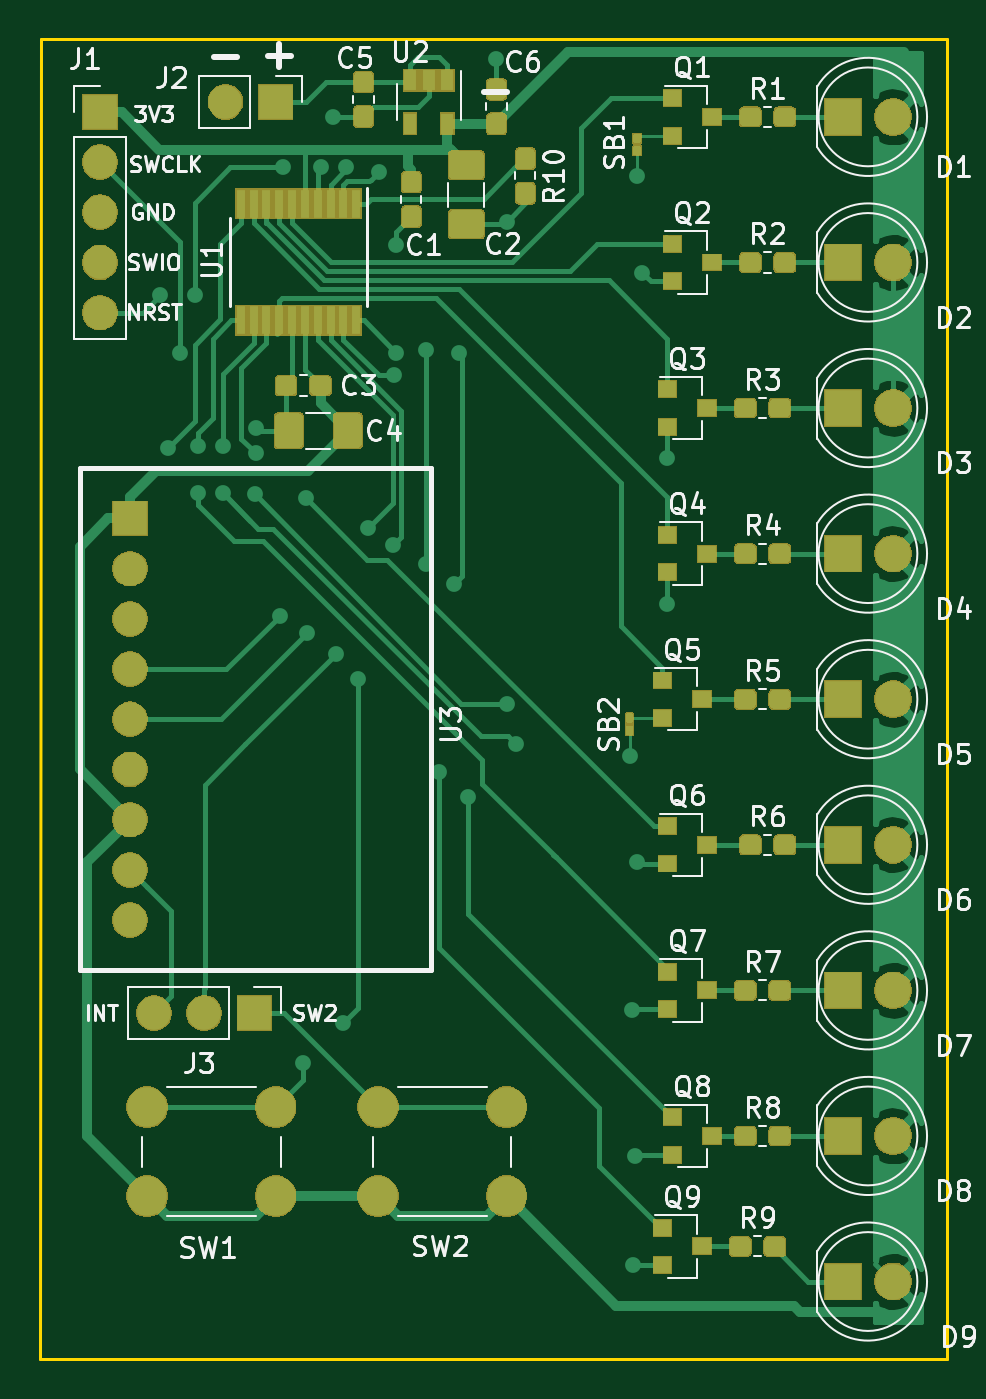
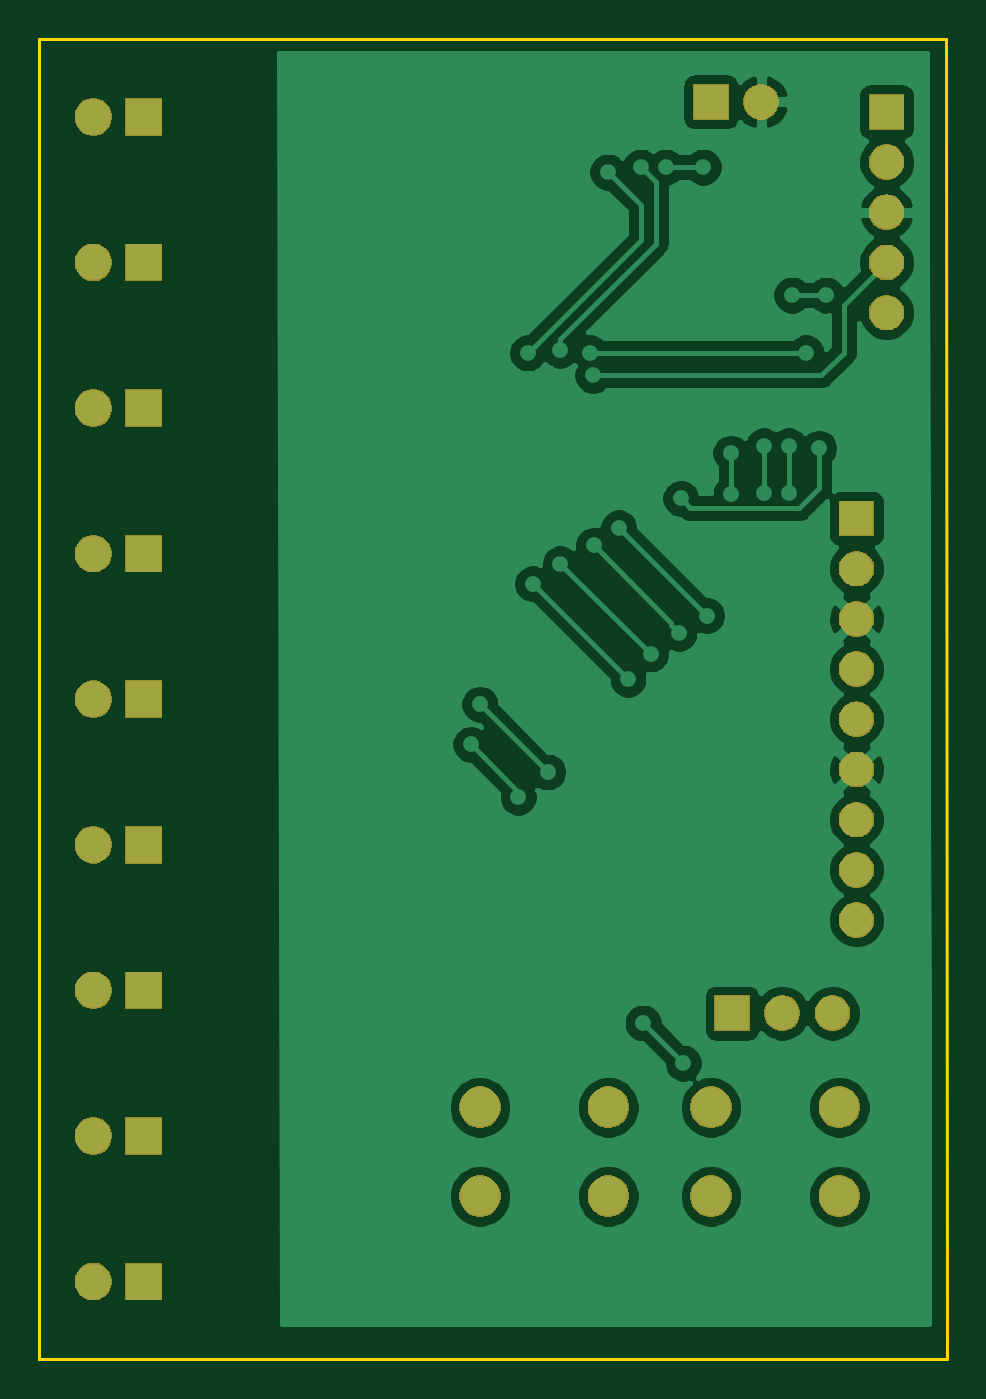
Circuit board: 8 layer files. Board 45.9 x 66.8 mm.
- bottom_copper: led_level_pcb-B_Cu.gbr (74899 bytes)
- bottom_mask: led_level_pcb-B_Mask.gbr (34136 bytes)
- paste: led_level_pcb-B_Paste.gbr (507 bytes)
- bottom_silk: led_level_pcb-B_SilkS.gbr (508 bytes)
- outline: led_level_pcb-Edge_Cuts.gbr (698 bytes)
- top_copper: led_level_pcb-F_Cu.gbr (98758 bytes)
- top_mask: led_level_pcb-F_Mask.gbr (71776 bytes)
- top_silk: led_level_pcb-F_SilkS.gbr (47721 bytes)

=== bottom_copper: led_level_pcb-B_Cu.gbr (74899 bytes, source omitted) ===
=== bottom_mask: led_level_pcb-B_Mask.gbr (34136 bytes, source omitted) ===
=== paste: led_level_pcb-B_Paste.gbr ===
G04 #@! TF.GenerationSoftware,KiCad,Pcbnew,(5.1.5-0-10_14)*
G04 #@! TF.CreationDate,2020-02-27T20:03:29-05:00*
G04 #@! TF.ProjectId,led_level_pcb,6c65645f-6c65-4766-956c-5f7063622e6b,rev?*
G04 #@! TF.SameCoordinates,Original*
G04 #@! TF.FileFunction,Paste,Bot*
G04 #@! TF.FilePolarity,Positive*
%FSLAX46Y46*%
G04 Gerber Fmt 4.6, Leading zero omitted, Abs format (unit mm)*
G04 Created by KiCad (PCBNEW (5.1.5-0-10_14)) date 2020-02-27 20:03:29*
%MOMM*%
%LPD*%
G04 APERTURE LIST*
G04 APERTURE END LIST*
M02*

=== bottom_silk: led_level_pcb-B_SilkS.gbr ===
G04 #@! TF.GenerationSoftware,KiCad,Pcbnew,(5.1.5-0-10_14)*
G04 #@! TF.CreationDate,2020-02-27T20:03:29-05:00*
G04 #@! TF.ProjectId,led_level_pcb,6c65645f-6c65-4766-956c-5f7063622e6b,rev?*
G04 #@! TF.SameCoordinates,Original*
G04 #@! TF.FileFunction,Legend,Bot*
G04 #@! TF.FilePolarity,Positive*
%FSLAX46Y46*%
G04 Gerber Fmt 4.6, Leading zero omitted, Abs format (unit mm)*
G04 Created by KiCad (PCBNEW (5.1.5-0-10_14)) date 2020-02-27 20:03:29*
%MOMM*%
%LPD*%
G04 APERTURE LIST*
G04 APERTURE END LIST*
M02*

=== outline: led_level_pcb-Edge_Cuts.gbr ===
G04 #@! TF.GenerationSoftware,KiCad,Pcbnew,(5.1.5-0-10_14)*
G04 #@! TF.CreationDate,2020-02-27T20:03:29-05:00*
G04 #@! TF.ProjectId,led_level_pcb,6c65645f-6c65-4766-956c-5f7063622e6b,rev?*
G04 #@! TF.SameCoordinates,Original*
G04 #@! TF.FileFunction,Profile,NP*
%FSLAX46Y46*%
G04 Gerber Fmt 4.6, Leading zero omitted, Abs format (unit mm)*
G04 Created by KiCad (PCBNEW (5.1.5-0-10_14)) date 2020-02-27 20:03:29*
%MOMM*%
%LPD*%
G04 APERTURE LIST*
%ADD10C,0.150000*%
G04 APERTURE END LIST*
D10*
X180403500Y-22733000D02*
X226250500Y-22733000D01*
X180340000Y-89535000D02*
X180403500Y-22733000D01*
X226250500Y-89535000D02*
X180340000Y-89535000D01*
X226250500Y-22733000D02*
X226250500Y-89535000D01*
M02*

=== top_copper: led_level_pcb-F_Cu.gbr (98758 bytes, source omitted) ===
=== top_mask: led_level_pcb-F_Mask.gbr (71776 bytes, source omitted) ===
=== top_silk: led_level_pcb-F_SilkS.gbr (47721 bytes, source omitted) ===
